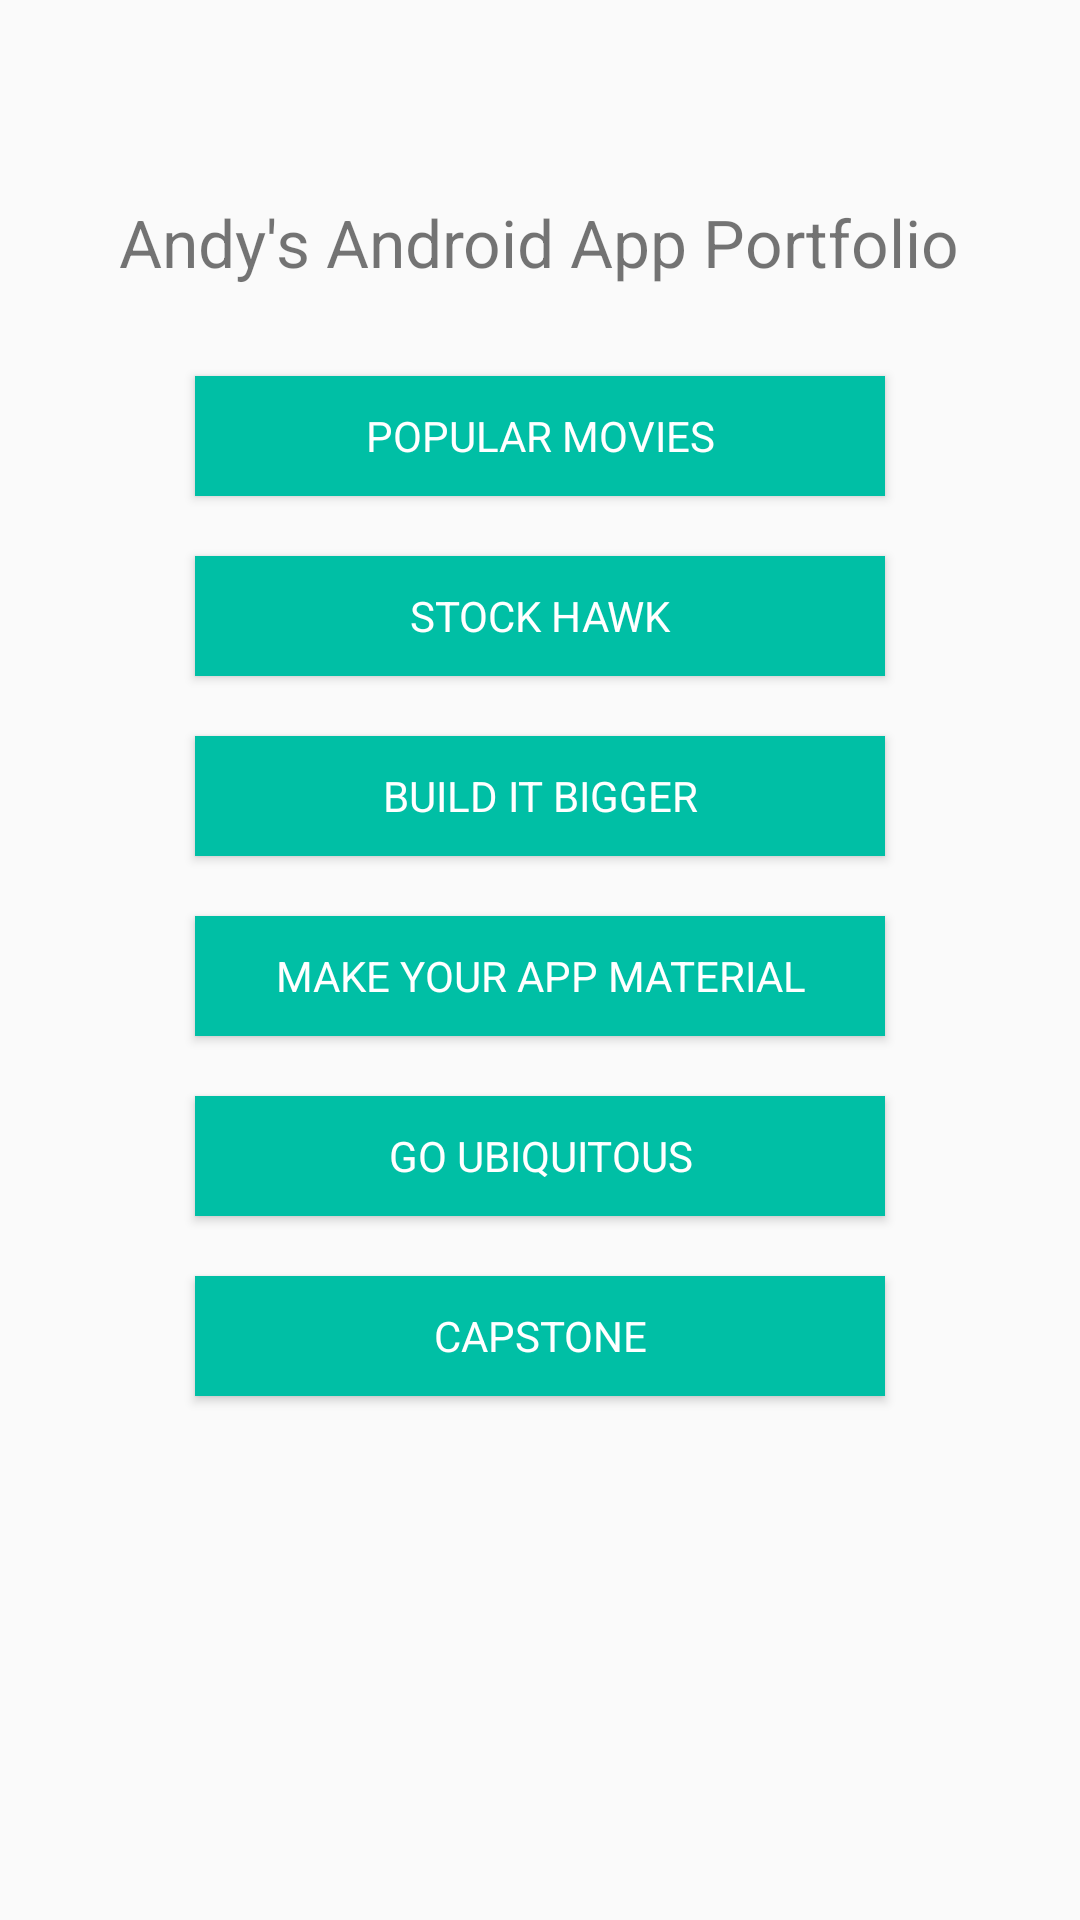

This screen was rendered from an Android layout file. Write that file and the resources it references.
<!-- AndroidManifest.xml: activity theme AppTheme.NoActionBar -->
<!-- res/layout/fragment_main.xml -->
<FrameLayout xmlns:android="http://schemas.android.com/apk/res/android"
    xmlns:tools="http://schemas.android.com/tools"
    android:layout_width="match_parent"
    android:layout_height="match_parent">
    <ScrollView
        android:layout_width="match_parent"
        android:layout_height="match_parent">
            <RelativeLayout
                android:layout_width="match_parent"
                android:layout_height="match_parent"
                android:paddingBottom="@dimen/activity_vertical_margin"
                android:paddingLeft="@dimen/activity_horizontal_margin"
                android:paddingRight="@dimen/activity_horizontal_margin"
                android:paddingTop="@dimen/activity_vertical_margin"
                tools:context="com.a2g.nd.myappportfolio.MainActivityFragment">
                <TextView
                    android:id="@+id/main_tv_title"
                    android:layout_width="wrap_content"
                    android:layout_height="wrap_content"
                    android:text="@string/app_text"
                    android:layout_centerHorizontal="true"
                    android:textSize="@dimen/main_tv_textSize"
                    android:paddingBottom="@dimen/main_tv_bottomPadding"
                    android:layout_marginTop="@dimen/main_tv_marginTop" />
                <Button
                    style="@style/ButtonStyle"
                    android:id="@+id/main_btn_popularMovies"
                    android:layout_below="@id/main_tv_title"
                    android:text="@string/btn_text_popularMovies" />
                <Button
                    style="@style/ButtonStyle"
                    android:id="@+id/main_btn_stockHawk"
                    android:layout_below="@id/main_btn_popularMovies"
                    android:text="@string/btn_text_stockHawk"/>
                <Button
                    style="@style/ButtonStyle"
                    android:id="@+id/main_btn_buildItBigger"
                    android:layout_below="@id/main_btn_stockHawk"
                    android:text="@string/btn_text_buildItBigger"/>
                <Button
                    style="@style/ButtonStyle"
                    android:id="@+id/main_btn_makeYourAppMaterial"
                    android:layout_below="@id/main_btn_buildItBigger"
                    android:text="@string/btn_text_makeYourAppMaterial"/>
                <Button
                    style="@style/ButtonStyle"
                    android:id="@+id/main_btn_goUbiquitous"
                    android:layout_below="@id/main_btn_makeYourAppMaterial"
                    android:text="@string/btn_text_goUbiquitous"/>
                <Button
                    style="@style/ButtonStyle"
                    android:id="@+id/main_btn_capstone"
                    android:layout_below="@id/main_btn_goUbiquitous"
                    android:text="@string/btn_text_capstone"/>

            </RelativeLayout>
    </ScrollView>
</FrameLayout>
<!-- resources referenced by this layout -->
<resources>
  <dimen name="activity_horizontal_margin">16dp</dimen>
  <dimen name="activity_vertical_margin">16dp</dimen>
  <dimen name="main_tv_bottomPadding">30dp</dimen>
  <dimen name="main_tv_marginTop">50dp</dimen>
  <dimen name="main_tv_textSize">22sp</dimen>
  <string name="app_text">Andy\'s Android App Portfolio</string>
  <string name="btn_text_buildItBigger">Build It Bigger</string>
  <string name="btn_text_capstone">Capstone</string>
  <string name="btn_text_goUbiquitous">Go Ubiquitous</string>
  <string name="btn_text_makeYourAppMaterial">Make Your App Material</string>
  <string name="btn_text_popularMovies">Popular Movies</string>
  <string name="btn_text_stockHawk">Stock Hawk</string>
  <style name="ButtonStyle">
          <item name="android:layout_width">@dimen/btn_width</item>
          <item name="android:layout_height">@dimen/btn_height</item>
          <item name="android:layout_centerHorizontal">true</item>
          <item name="android:textColor">#FFFFFF</item>
          <item name="android:typeface">normal</item>
          <item name="android:background">@color/colorAccent</item>
          <item name="android:layout_marginBottom">20dp</item>
      </style>
  <style name="AppTheme.NoActionBar">
          <item name="windowActionBar">false</item>
          <item name="windowNoTitle">true</item>
      </style>
  <dimen name="btn_width">230dp</dimen>
  <dimen name="btn_height">40dp</dimen>
  <color name="colorAccent">#00BFA5</color>
</resources>
